Run: headless pygame with SDL's dummy video driver; simulated clock (each Clock.tick advances the game by its frame time, no real sleeping); random seed 0; keys injected as events and as key.get_pressed() state; no mouse input.
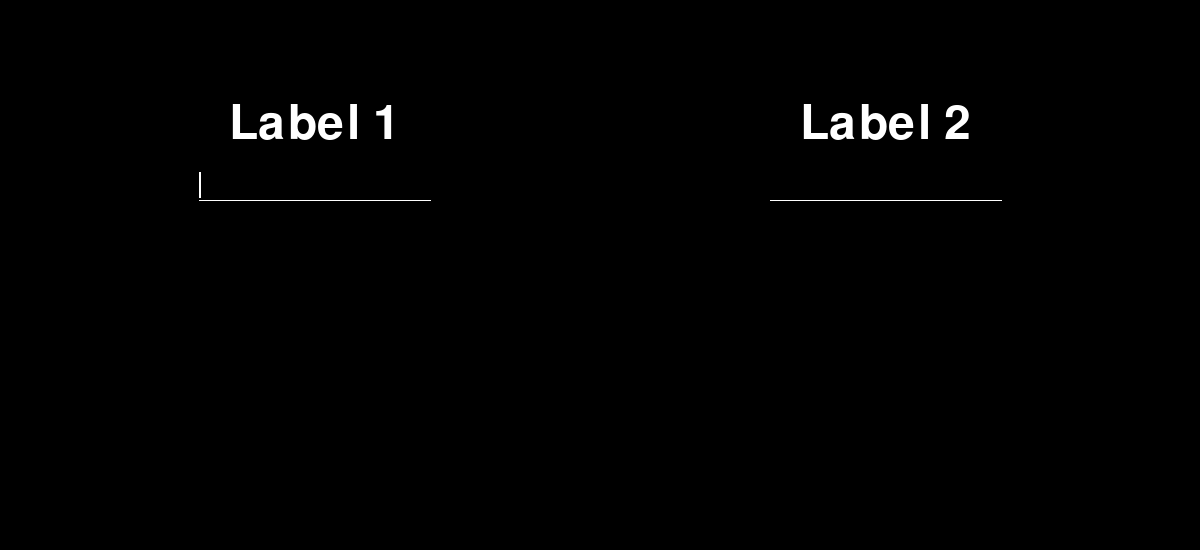
Frame 1 of 4 · flips 1–60 · no input
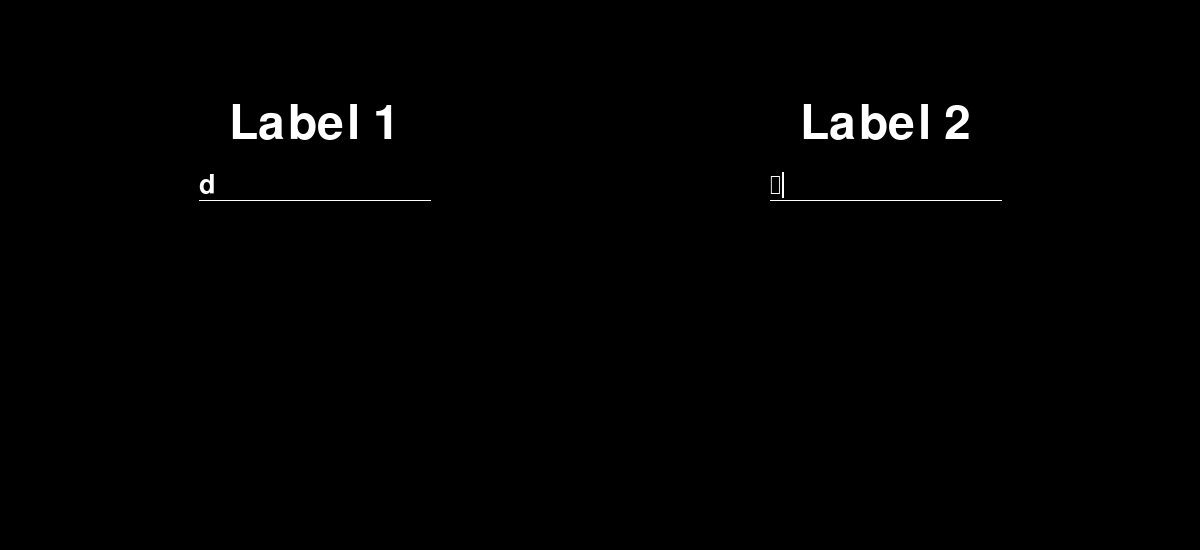
Frame 2 of 4 · flips 61–180 · tapped SPACE, RETURN · held RIGHT (→), D
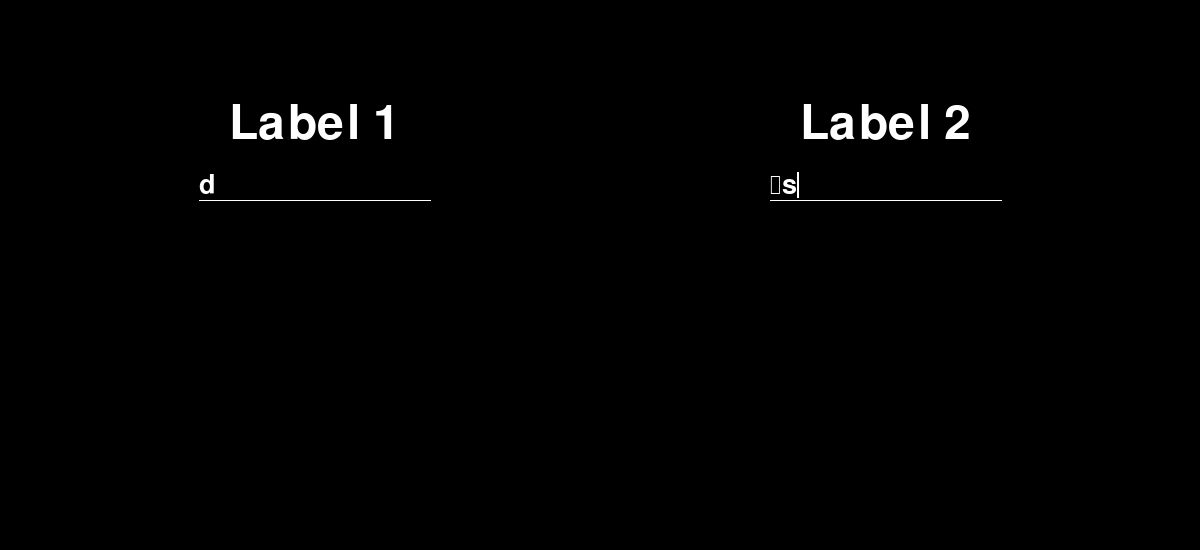
Frame 3 of 4 · flips 181–300 · held DOWN (↓), S
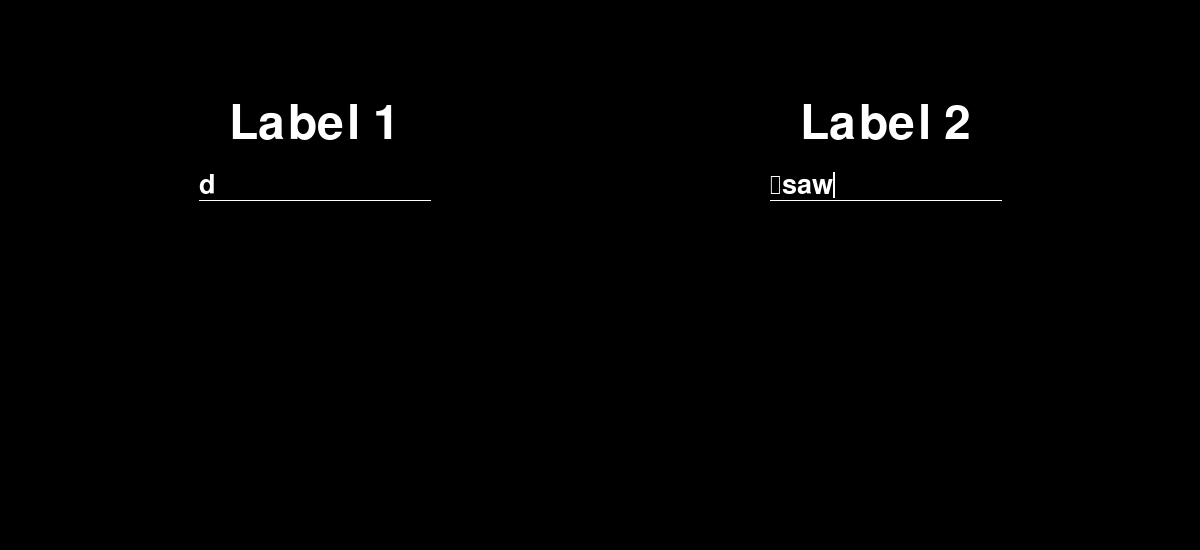
Frame 4 of 4 · flips 301–420 · held LEFT (←), A, UP (↑), W

The pygame program that drew these frames:

import random
import pygame


pygame.init()

##############==============-------------- SET UP GLOBAL VARIABLES AND CONSTANTS --------------==============##############
SCREEN_WIDTH = 1200
SCREEN_HEIGHT = 550
screen = pygame.display.set_mode((SCREEN_WIDTH, SCREEN_HEIGHT))

exit_game = False
current_events = []

title_font = pygame.font.Font(size = 150)
label_font = pygame.font.Font(size = 70)
input_font = pygame.font.Font(size = 40)

##############==============-------------- SET UP VIEW VARIABLES --------------==============##############
cursor_tick_event = pygame.event.Event(12345, {"name": "CURSOR_TICK"})  # Integer value not used by other events
cursor_tick_event_set = False
show_cursor = True

final_input_1_value = ""
final_input_2_value = ""

tmp_input_1_value = ""
tmp_input_2_value = ""

input_1_done = False
input_2_done = False

input_1_label = label_font.render("Label 1", True, 'white')
input_2_label = label_font.render("Label 2", True, 'white')

label_1_width = input_1_label.get_width()
label_2_width = input_2_label.get_width()

cursor_gap_above_line = 1  # value in pixels
cursor_width = 2  # pixels as well
cursor_height = input_font.get_height() - cursor_gap_above_line

##############==============-------------- VIEW FUNCTION --------------==============##############
def text_input_view(screen):
    global show_cursor, cursor_tick_event_set
    global input_1_done, input_2_done
    global tmp_input_1_value, tmp_input_2_value
    global final_input_1_value, final_input_2_value
    
    if not cursor_tick_event_set:
        pygame.time.set_timer(cursor_tick_event, 700)
        cursor_tick_event_set = True

    input_1_div_pos = (SCREEN_WIDTH / 3 - label_1_width, 100)
    input_2_div_pos = (SCREEN_WIDTH / 3 * 2, 100)

    screen.blit(input_1_label, input_1_div_pos)
    screen.blit(input_2_label, input_2_div_pos)
    
    input_1_line = pygame.draw.line(screen, "white", (input_1_div_pos[0]-30, input_1_div_pos[1]+100), (input_1_div_pos[0]+label_1_width+30, input_1_div_pos[1]+100))
    input_2_line = pygame.draw.line(screen, "white", (input_2_div_pos[0]-30, input_2_div_pos[1]+100), (input_2_div_pos[0]+label_2_width+30, input_2_div_pos[1]+100))
    
    input_1_render = input_font.render(tmp_input_1_value, True, "white")
    input_2_render = input_font.render(tmp_input_2_value, True, "white")
    
    cursor_y = input_1_line.top - input_font.get_height() - cursor_gap_above_line
    
    screen.blit(input_1_render, (input_1_line.left, cursor_y))
    screen.blit(input_2_render, (input_2_line.left, cursor_y))

    if not input_1_done:
        cursor = pygame.Rect(input_1_line.left + input_1_render.get_width(), cursor_y, cursor_width, cursor_height)
    elif not input_2_done:
        cursor = pygame.Rect(input_2_line.left + input_2_render.get_width(), cursor_y, cursor_width, cursor_height)
    else:
        cursor = None

    for event in current_events:
        if event.type == cursor_tick_event.type:
            show_cursor = not show_cursor
        elif event.type == pygame.KEYDOWN:
            if event.key in (pygame.K_RETURN, pygame.K_TAB):
                if not input_1_done:
                    input_1_done = True
                elif not input_2_done:
                    input_2_done = True
                else:
                    if event.key == pygame.K_RETURN:
                        pass  # consume the value / change game view / etc.
            if event.key == pygame.K_BACKSPACE:
                if not input_1_done:
                    tmp_input_1_value = tmp_input_1_value[:-1]
                elif not input_2_done:
                    tmp_input_2_value = tmp_input_2_value[:-1]
            else:
                if not input_1_done:
                    tmp_input_1_value += event.unicode
                elif not input_2_done:
                    tmp_input_2_value += event.unicode

    if cursor and show_cursor:
        pygame.draw.rect(screen, "white", cursor)
        
    if input_1_done and input_2_done:
        pygame.time.set_timer(cursor_tick_event, 0)  # Turn off the timer; stop adding events
        cursor_tick_event_set = False

    return


##################################################################################################################
#################================---------------- MAIN GAME LOOP ----------------================#################
##################################################################################################################



fps_clock = pygame.time.Clock()
while not exit_game:
    fps_clock.tick(60)
    screen.fill('black')

    current_events = list(pygame.event.get())  # store events in a global variable to consume in different places
    for event in current_events:
        if event.type == pygame.QUIT:
            exit_game = True
        elif event.type == pygame.KEYDOWN:
            if event.key == pygame.K_ESCAPE:
                pass  # open menu / close game / whatever

    text_input_view(screen)

    pygame.display.update()
